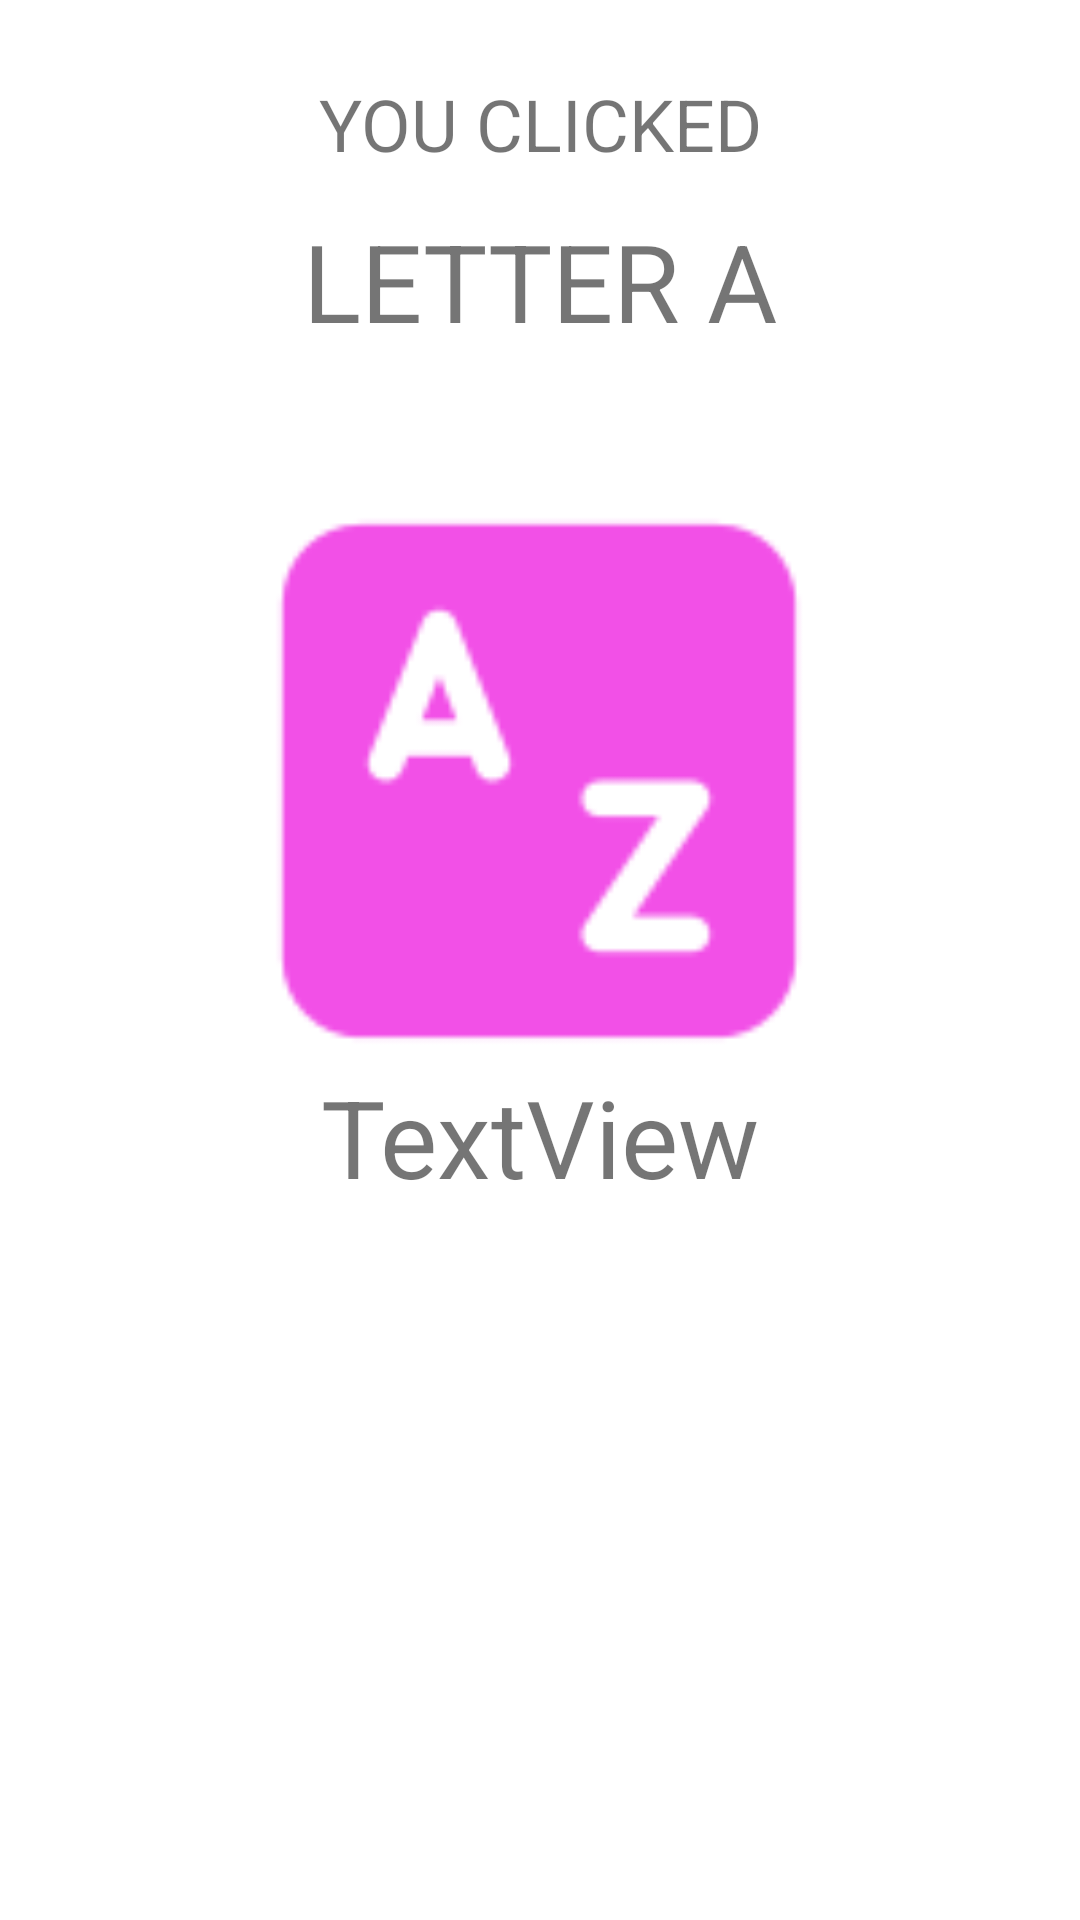

The Android layout XML behind this screen, and the referenced resources:
<!-- AndroidManifest.xml: application theme Theme.AlphabetsLearningChildPlay -->
<!-- res/layout/activity_main2.xml -->
<?xml version="1.0" encoding="utf-8"?>
<androidx.constraintlayout.widget.ConstraintLayout xmlns:android="http://schemas.android.com/apk/res/android"
    xmlns:app="http://schemas.android.com/apk/res-auto"
    xmlns:tools="http://schemas.android.com/tools"
    android:layout_width="match_parent"
    android:layout_height="match_parent"
    tools:context=".MainActivity2">

    <TextView
        android:id="@+id/textView"
        android:layout_width="wrap_content"
        android:layout_height="wrap_content"
        android:layout_marginTop="25dp"
        android:text="YOU CLICKED"
        android:textSize="24sp"
        app:layout_constraintEnd_toEndOf="parent"
        app:layout_constraintStart_toStartOf="parent"
        app:layout_constraintTop_toTopOf="parent" />

    <TextView
        android:id="@+id/TVChoosedLetter"
        android:layout_width="wrap_content"
        android:layout_height="wrap_content"
        android:layout_marginTop="12dp"
        android:text="LETTER A"
        android:textSize="36sp"
        app:layout_constraintEnd_toEndOf="parent"
        app:layout_constraintStart_toStartOf="parent"
        app:layout_constraintTop_toBottomOf="@+id/textView" />

    <ImageView
        android:id="@+id/ImgVChoosedImgaed"
        android:layout_width="228dp"
        android:layout_height="316dp"
        android:layout_marginTop="30dp"
        android:layout_marginBottom="267dp"
        app:layout_constraintBottom_toBottomOf="parent"
        app:layout_constraintEnd_toEndOf="parent"
        app:layout_constraintHorizontal_bias="0.497"
        app:layout_constraintStart_toStartOf="parent"
        app:layout_constraintTop_toBottomOf="@+id/TVChoosedLetter"
        app:srcCompat="@drawable/icons8_alphabet_127px" />

    <TextView
        android:id="@+id/TVItemName"
        android:layout_width="wrap_content"
        android:layout_height="wrap_content"
        android:text="TextView"
        android:textSize="36sp"
        app:layout_constraintBottom_toBottomOf="parent"
        app:layout_constraintEnd_toEndOf="parent"
        app:layout_constraintStart_toStartOf="parent"
        app:layout_constraintTop_toBottomOf="@+id/TVChoosedLetter" />
</androidx.constraintlayout.widget.ConstraintLayout>
<!-- resources referenced by this layout -->
<resources>
  <!-- drawable icons8_alphabet_127px: png bitmap (drawable, 3062 bytes) -->
  <style name="Theme.AlphabetsLearningChildPlay" parent="Theme.MaterialComponents.DayNight.DarkActionBar">
          
          <item name="colorPrimary">#6A1B9A</item>
          <item name="colorPrimaryVariant">@color/purple_200</item>
          <item name="colorOnPrimary">@color/white</item>
          
          <item name="colorSecondary">@color/teal_200</item>
          <item name="colorSecondaryVariant">@color/teal_700</item>
          <item name="colorOnSecondary">@color/black</item>
          
          <item name="android:statusBarColor" tools:targetApi="l">?attr/colorPrimaryVariant</item>
          
      </style>
  <color name="purple_200">#FFBB86FC</color>
  <color name="white">#FFFFFFFF</color>
  <color name="teal_200">#FF03DAC5</color>
  <color name="teal_700">#FF018786</color>
  <color name="black">#FF000000</color>
</resources>
